Dataset: Dataset (GitHub, cel-esx/EGL314_TeamB). Classes: background, bird, moose, palm, spider, swan, wolf.

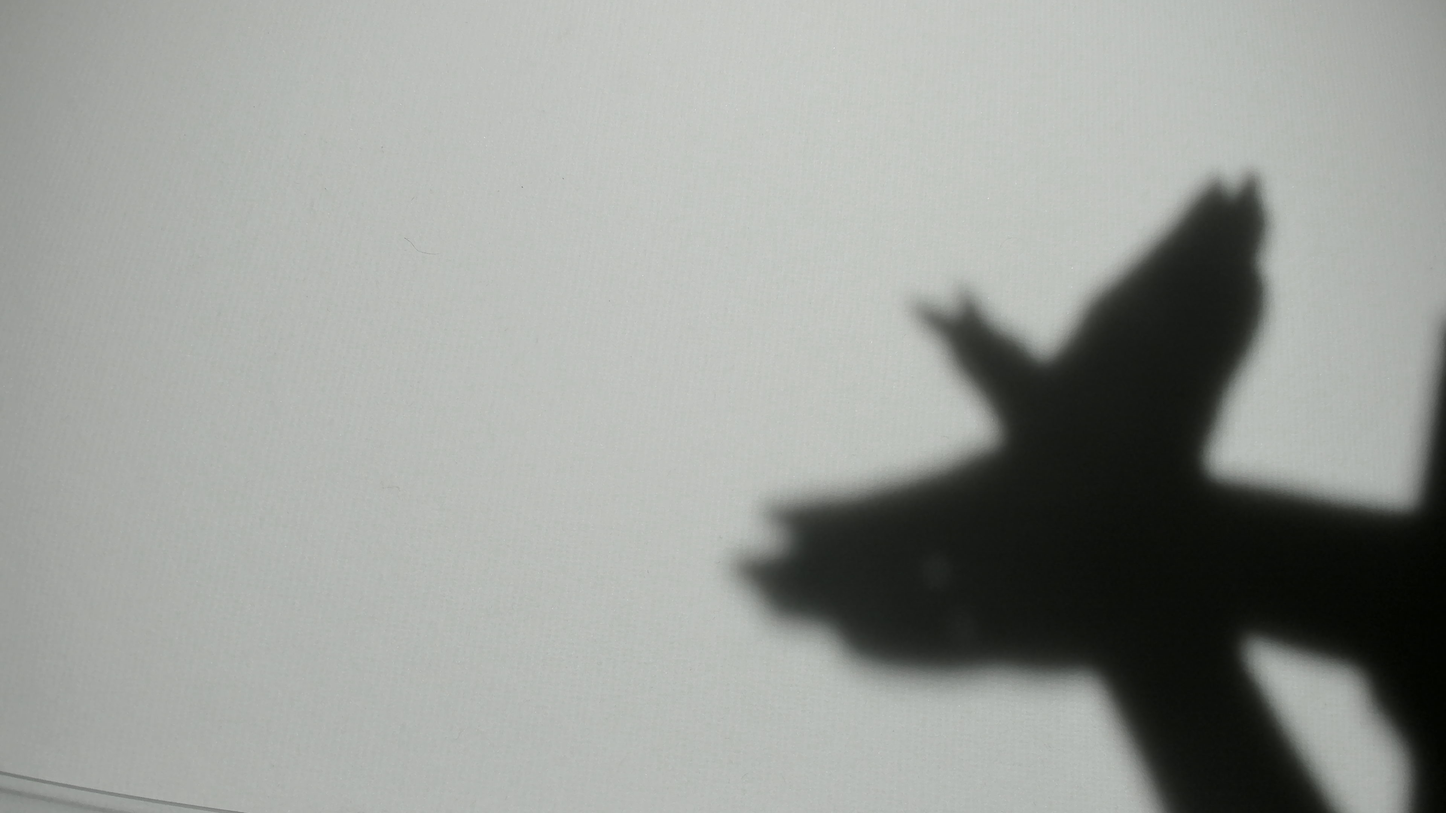
Label: bird

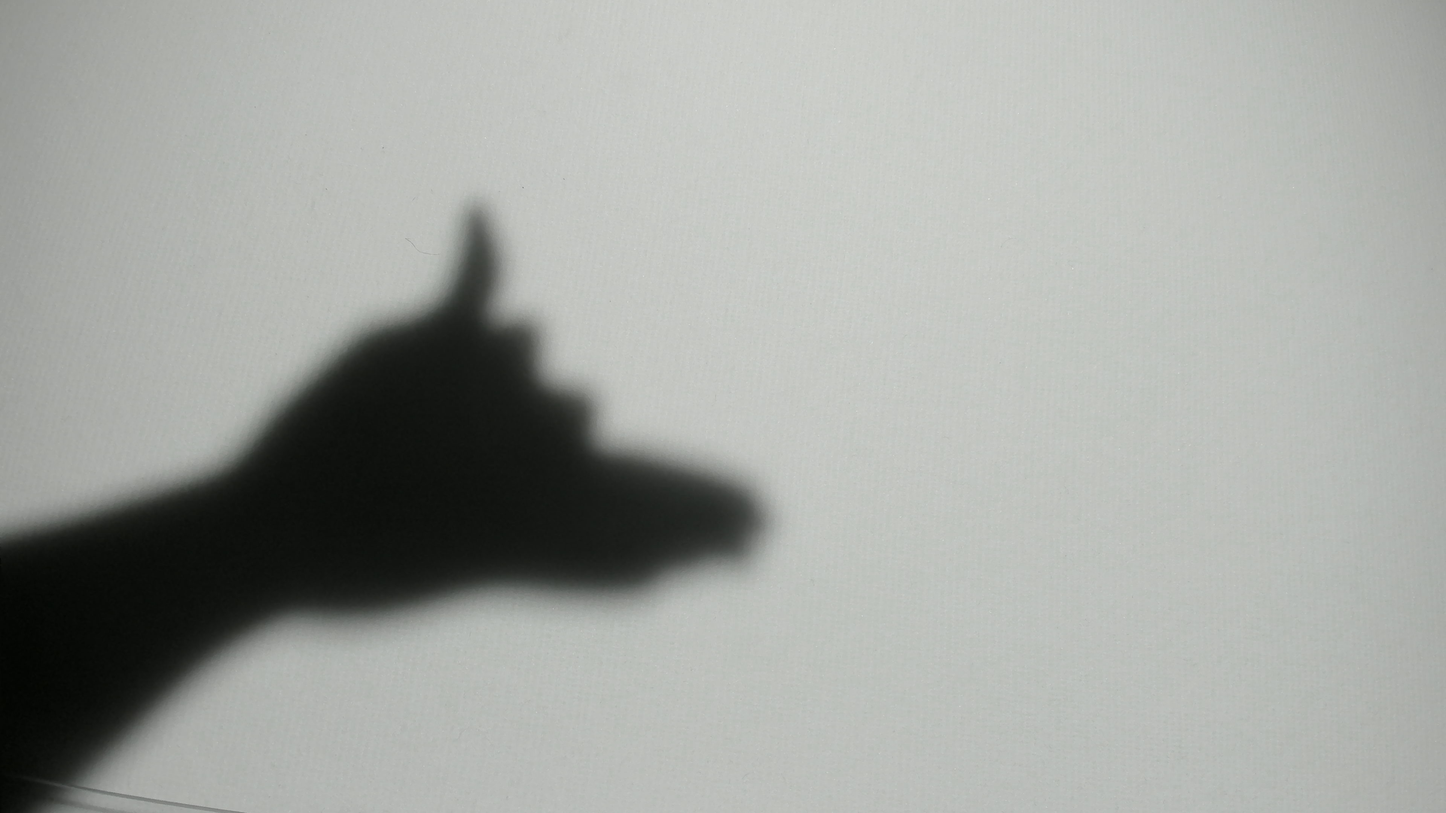
Label: wolf

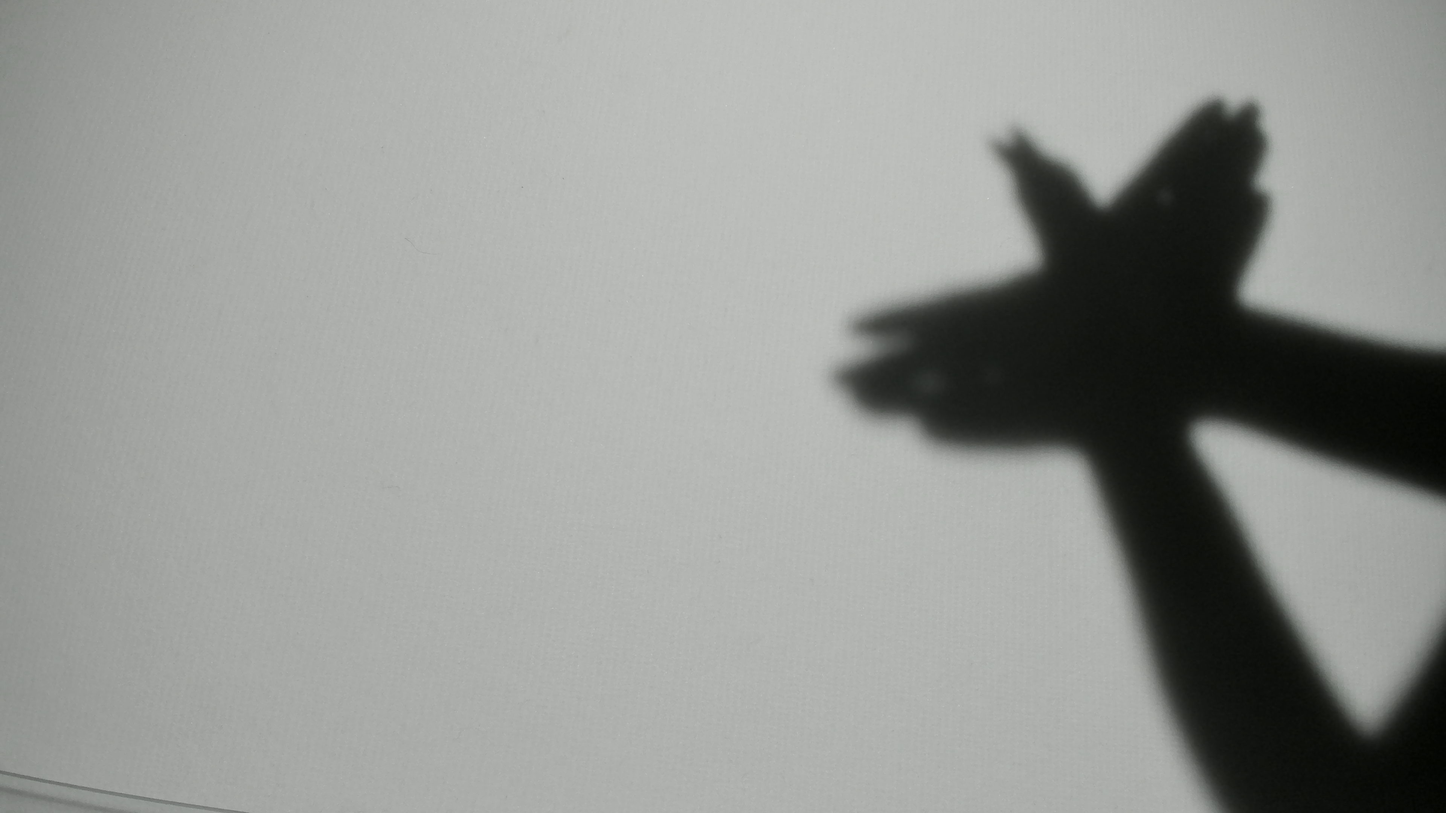
Label: bird

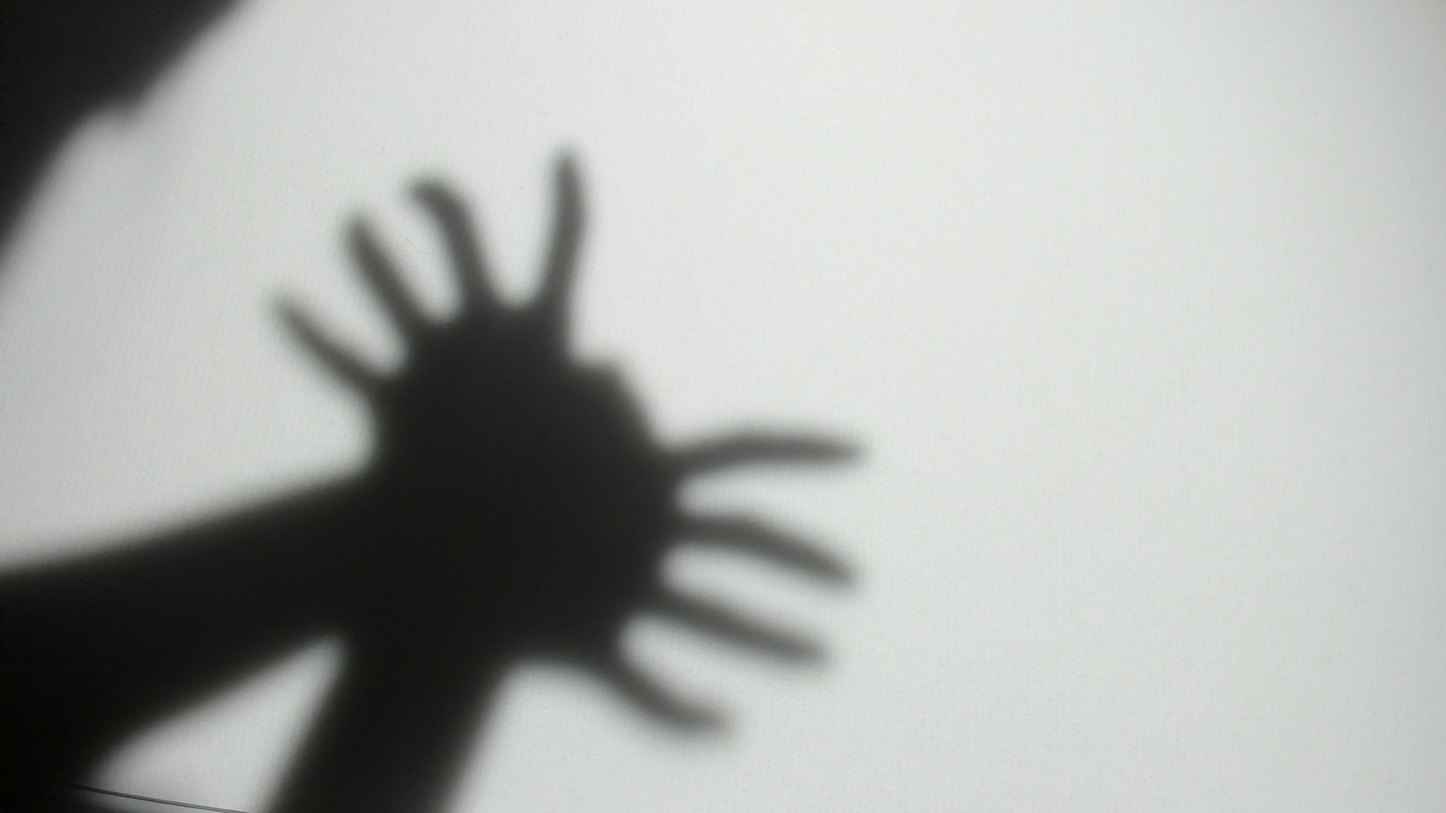
Label: spider

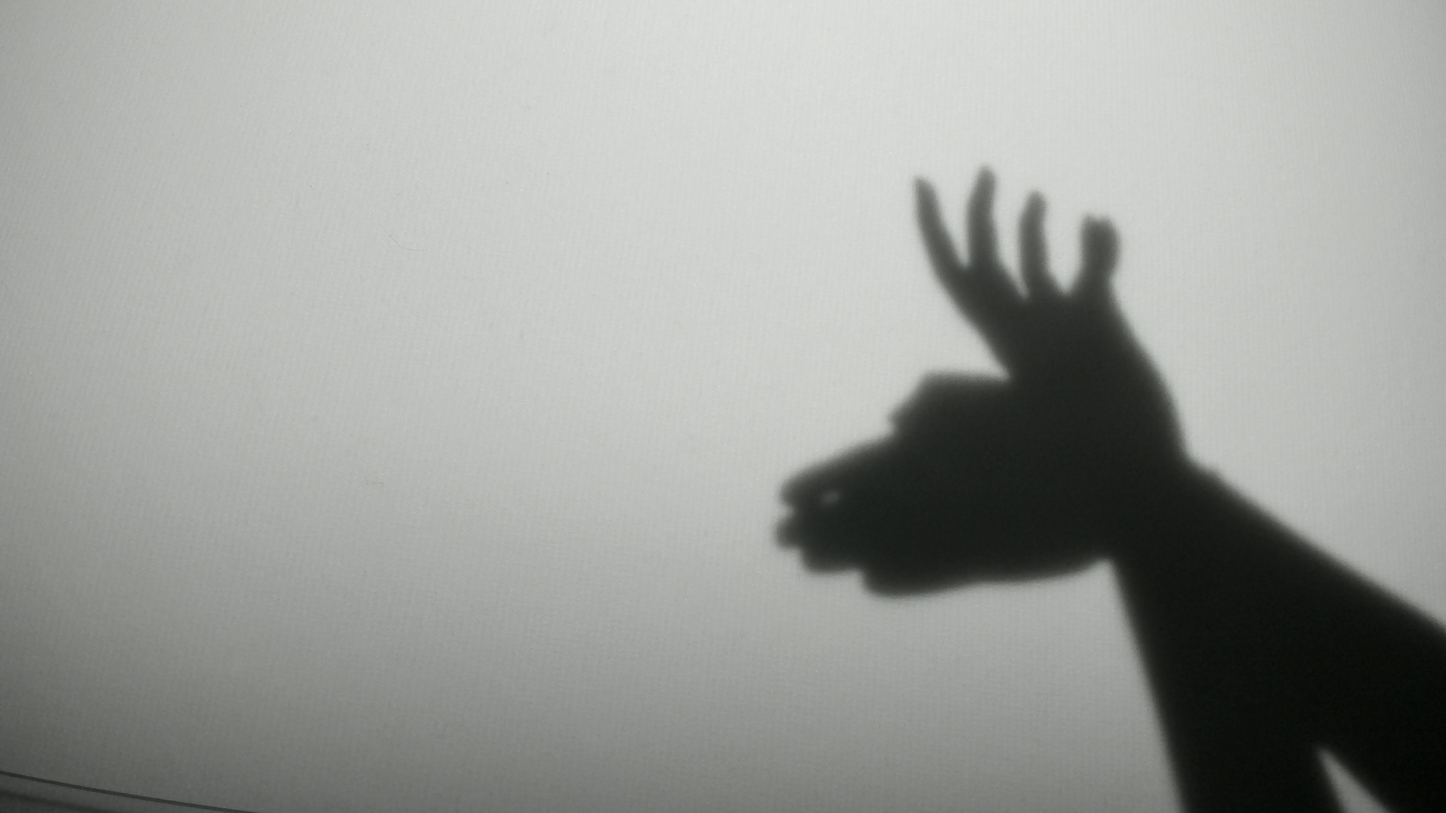
Label: moose

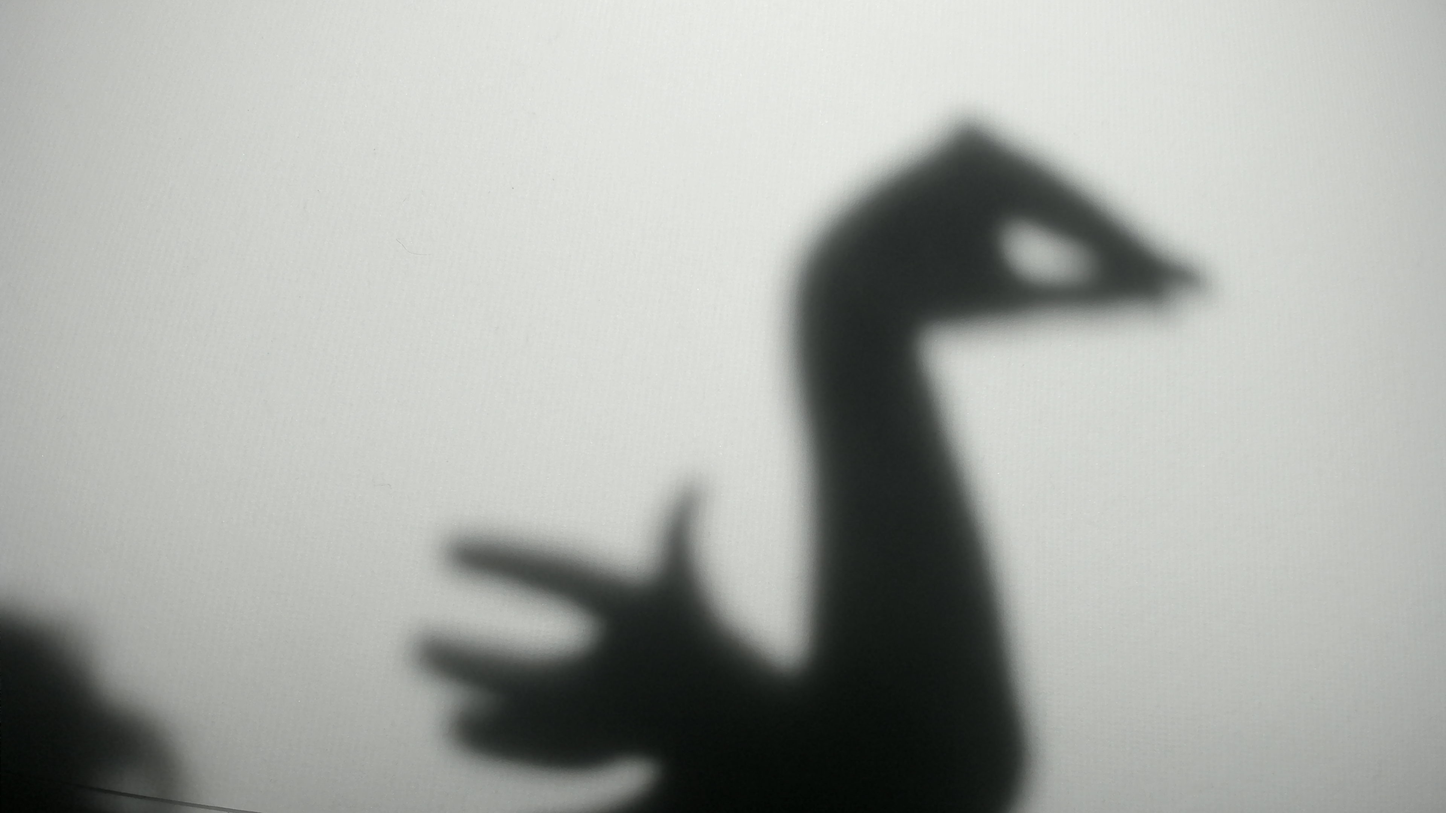
Label: swan
